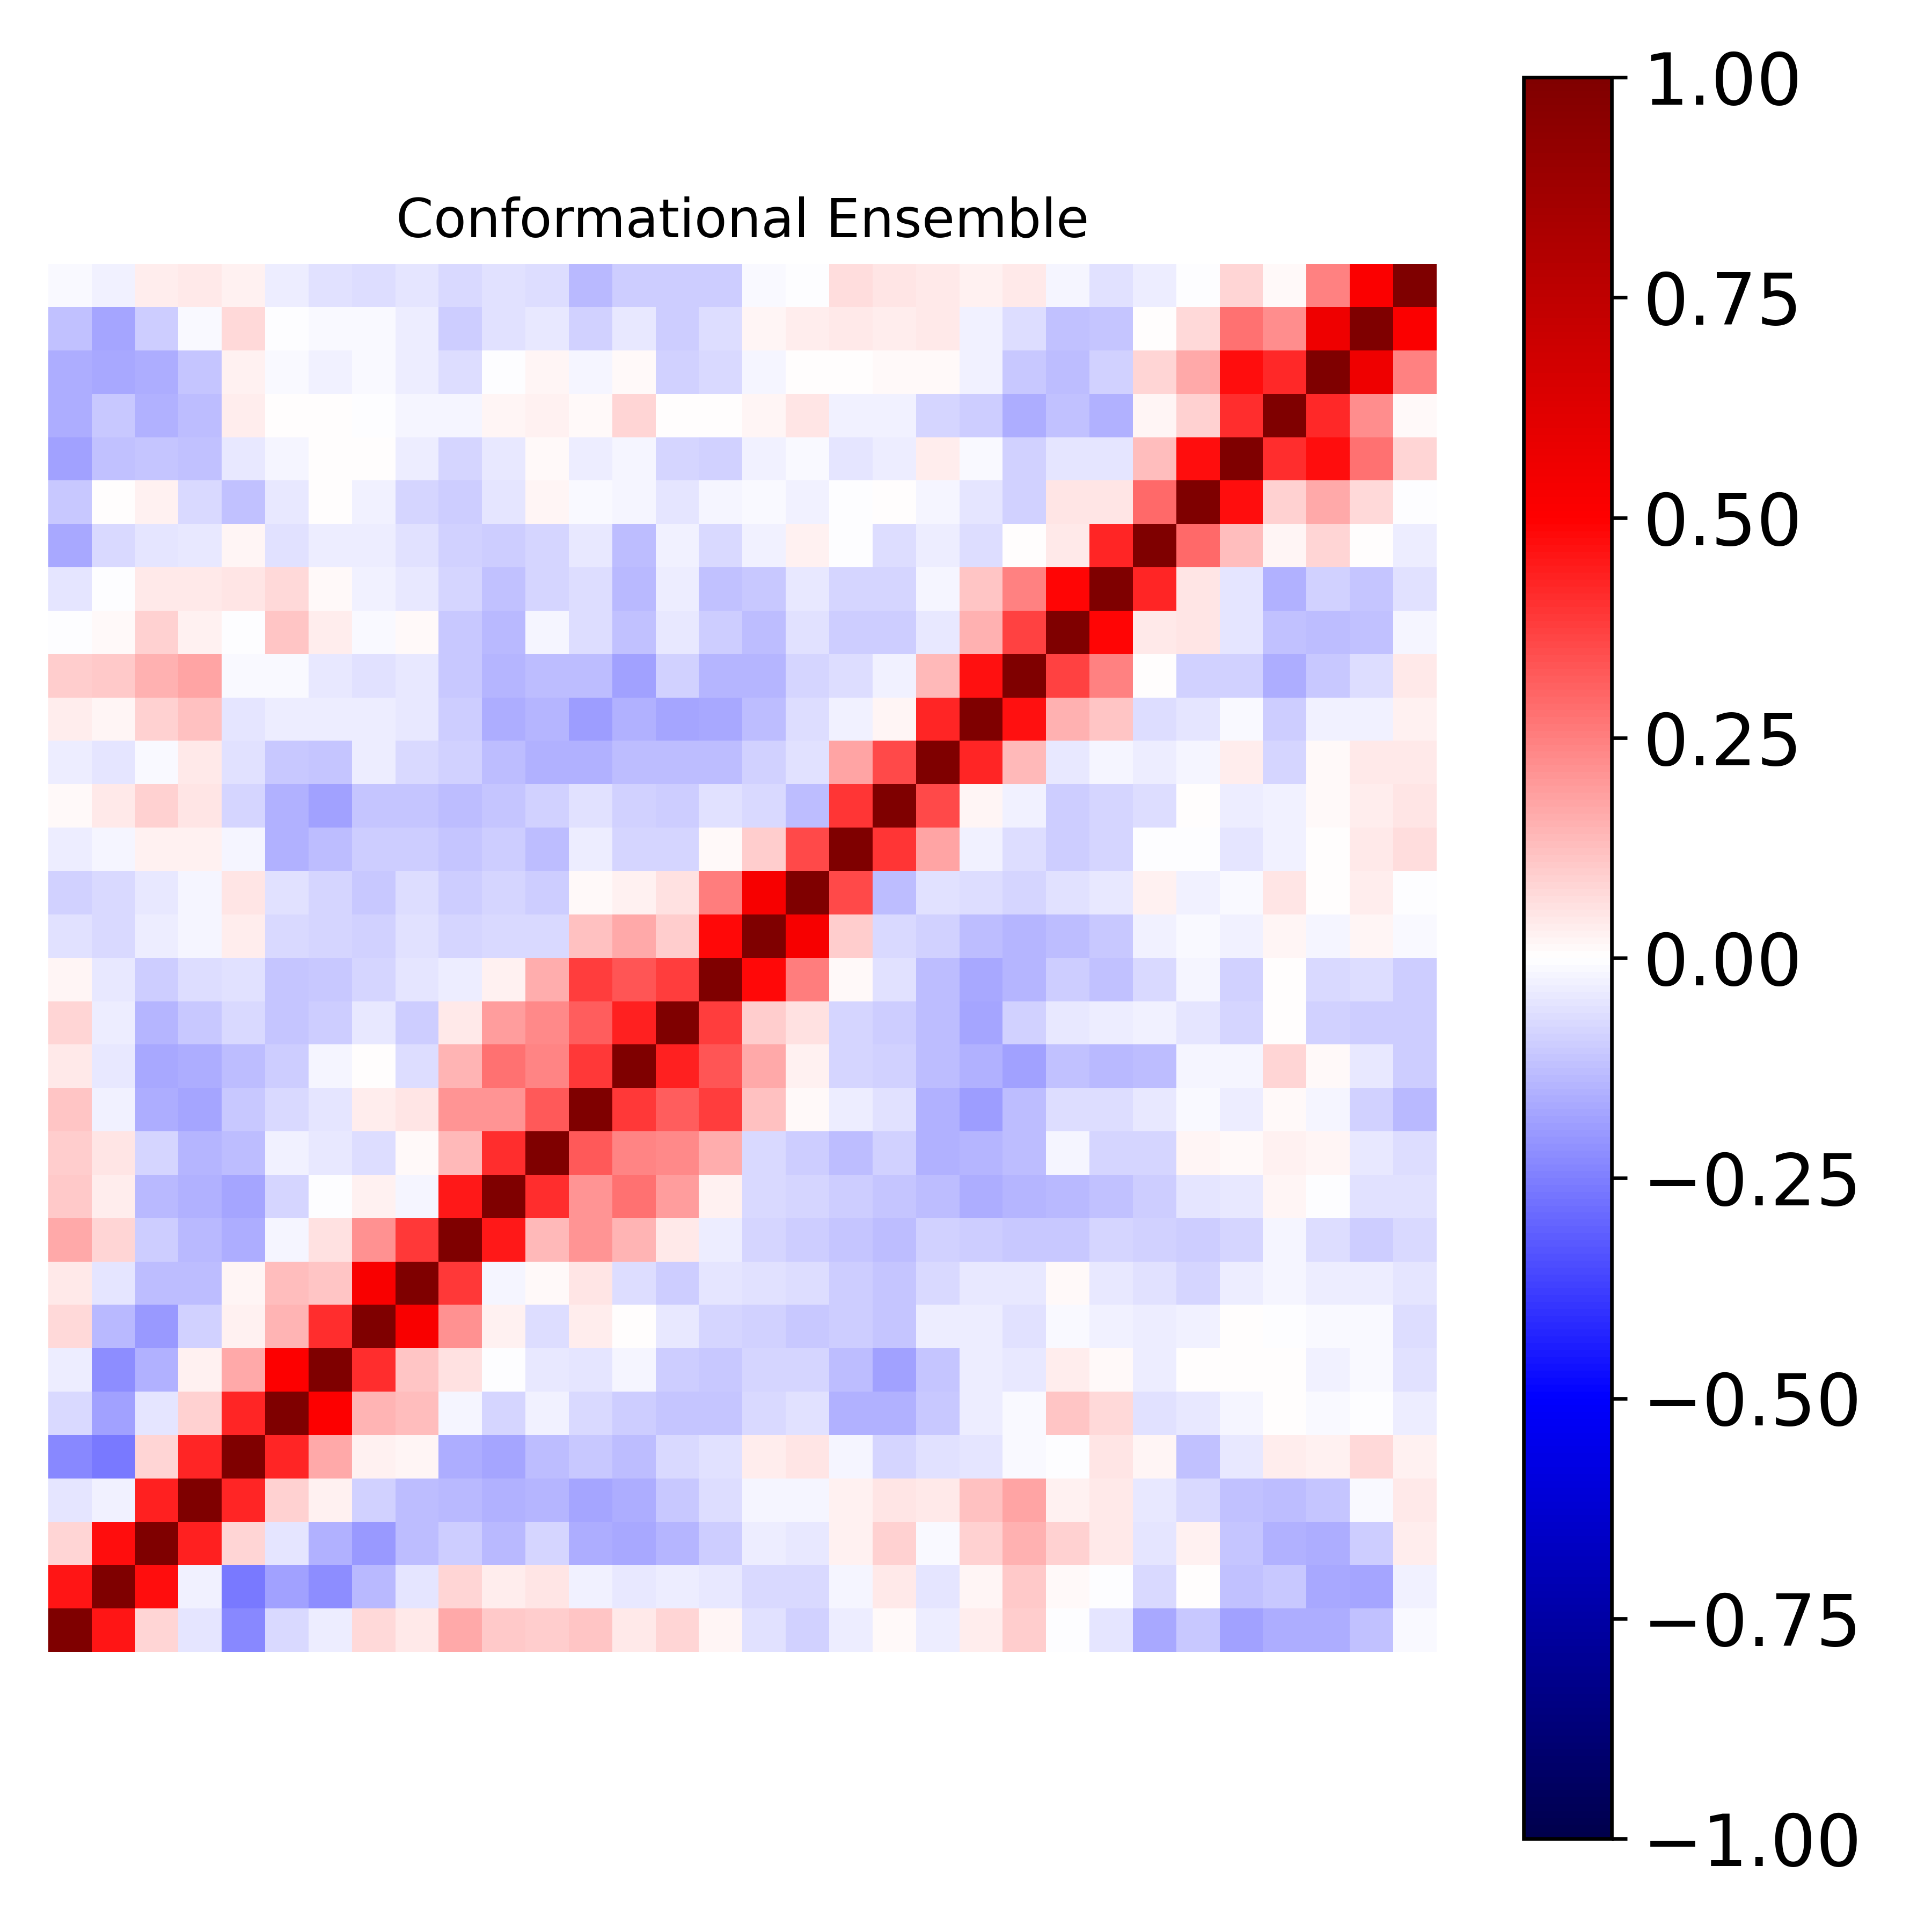

Source data for this figure (header and first rows):
1.000000000000000000e+00, 4.601506895258326013e-01, 8.552775131884603199e-02, -4.847999642325633712e-02, -2.340869193371998835e-01, -7.739945245878905589e-02, -3.900730269303919612e-02, 7.112465226728408030e-02, 3.949646692604553283e-02, 1.692651436053481673e-01, 1.049747605427134994e-01, 9.908428735242370833e-02, 1.127058628089071535e-01, 4.066260959552264742e-02, 7.986085187906455385e-02, 2.245143233333685498e-02, -5.643133417314250000e-02, -8.710659312050540726e-02, -3.288826931405607057e-02, 8.558456606650903867e-03, -3.801394075083930346e-02, 3.394787869765958366e-02, 9.739352334820512713e-02, -1.554006494909142668e-03
4.601506895258326013e-01, 1.000000000000000000e+00, 4.726240667334731249e-01, -2.731841548217789697e-02, -2.638933109658128107e-01, -1.852194729915051241e-01, -2.197181789781334216e-01, -1.330004198205127497e-01, -4.785367360779007456e-02, 8.077262127284655369e-02, 3.339920030279587559e-02, 5.102277400451284833e-02, -2.714797126786125392e-02, -4.491798331642381237e-02, -3.400438908156463297e-02, -4.217560216868930512e-02, -7.187907004333250749e-02, -7.469358075025775423e-02, -1.613958133431916270e-02, 4.215605740424958198e-02, -4.878154718792648836e-02, 2.243925164910047163e-02, 1.030998984735733703e-01, 1.556389763588586321e-02
8.552775131884603199e-02, 4.726240667334731249e-01, 1.000000000000000000e+00, 4.367715445243819938e-01, 7.895311735507112849e-02, -5.062593934111866978e-02, -1.544518370410637997e-01, -1.990742924282392634e-01, -1.303671993881850844e-01, -9.590069693144362417e-02, -1.350477486129621485e-01, -8.082268513601702231e-02, -1.583673522935723221e-01, -1.676150933180565183e-01, -1.443749147183670811e-01, -9.628710110591921778e-02, -3.750986719717676332e-02, -4.400258738532172864e-02, 2.470784548645681145e-02, 8.990047704906939385e-02, -1.227861002302032579e-02, 8.999342525273321125e-02, 1.558014681759954945e-01, 9.125587343035318488e-02
-4.847999642325633712e-02, -2.731841548217789697e-02, 4.367715445243819938e-01, 1.000000000000000000e+00, 4.239288076570139063e-01, 9.063129801819973241e-02, 2.753290377742263761e-02, -9.261268562542339378e-02, -1.254758827718178704e-01, -1.401073970652598477e-01, -1.545569613468915637e-01, -1.467305615144117448e-01, -1.763455387701561017e-01, -1.613956296356267028e-01, -1.024253104676612069e-01, -6.610131569086347136e-02, -1.601527195836090905e-02, -2.167779314241056673e-02, 2.729534571123296005e-02, 5.350804348948869776e-02, 4.295208041835670010e-02, 1.202243332387279984e-01, 1.764842890474206116e-01, 2.388018569837254551e-02
-2.340869193371998835e-01, -2.638933109658128107e-01, 7.895311735507112849e-02, 4.239288076570139063e-01, 1.000000000000000000e+00, 4.295958967849892174e-01, 1.703023221606605186e-01, 2.626909860016551218e-02, 1.917461798858424715e-02, -1.569517451466463098e-01, -1.735260691320326398e-01, -1.267824650500384565e-01, -1.018150781270279748e-01, -1.311052174154963557e-01, -7.098759493332486292e-02, -5.891393092263427084e-02, 3.421895025928507056e-02, 5.311009667924365685e-02, -2.081437337984243588e-02, -7.945831836205359544e-02, -5.826210353580855289e-02, -4.953384805027078591e-02, -1.395764734641086711e-02, -2.824119707055725102e-03
-7.739945245878905589e-02, -1.852194729915051241e-01, -5.062593934111866978e-02, 9.063129801819973241e-02, 4.295958967849892174e-01, 1.000000000000000000e+00, 5.017973463021970781e-01, 1.459954049275484222e-01, 1.274152171683506640e-01, -1.735377541428360579e-02, -8.015392417620843812e-02, -2.731079838911230906e-02, -7.647965328842916410e-02, -9.572347892392446544e-02, -1.169026449274352675e-01, -1.138469780264639852e-01, -7.535430456171682279e-02, -6.008208997297708603e-02, -1.507827111651099672e-01, -1.503601733697968457e-01, -1.087328997010259396e-01, -3.220538353147885807e-02, -8.383032366190692683e-03, 1.158930193192457964e-01
-3.900730269303919612e-02, -2.197181789781334216e-01, -1.544518370410637997e-01, 2.753290377742263761e-02, 1.703023221606605186e-01, 5.017973463021970781e-01, 1.000000000000000000e+00, 4.109877662244016405e-01, 1.168292106804185715e-01, 6.093653733678715961e-02, -4.343631253154609830e-03, -4.667447098448220671e-02, -4.750827551363882156e-02, -2.024218069228131064e-02, -9.949190642937333351e-02, -1.057304367081635804e-01, -8.161094043347753846e-02, -8.320144849722886649e-02, -1.259658618629858617e-01, -1.804256849565199772e-01, -1.159515835613619122e-01, -3.853107170732497644e-02, -4.377583262571897726e-02, 3.314573202580670813e-02
7.112465226728408030e-02, -1.330004198205127497e-01, -1.990742924282392634e-01, -9.261268562542339378e-02, 2.626909860016551218e-02, 1.459954049275484222e-01, 4.109877662244016405e-01, 1.000000000000000000e+00, 5.168540226893332257e-01, 2.171076420141944407e-01, 2.975052329401332504e-02, -6.327221145911460232e-02, 3.690322613309453964e-02, 5.715925539903687035e-03, -4.675273841744469194e-02, -7.851888703536909209e-02, -8.663913790946958793e-02, -1.034062370888039067e-01, -9.562708133829810053e-02, -1.164832336508582755e-01, -3.528141142642989003e-02, -3.141335928138531963e-02, -5.872136387157292359e-02, -1.247199542099101596e-02
3.949646692604553283e-02, -4.785367360779007456e-02, -1.303671993881850844e-01, -1.254758827718178704e-01, 1.917461798858424715e-02, 1.274152171683506640e-01, 1.168292106804185715e-01, 5.168540226893332257e-01, 1.000000000000000000e+00, 3.835029157631398844e-01, -2.320653514851752502e-02, 1.419117813815575814e-02, 5.367693967945409705e-02, -6.473414488153347857e-02, -9.936775072432299516e-02, -4.770597924262597739e-02, -6.063280910468091256e-02, -6.367104467853533512e-02, -9.980881335330142601e-02, -1.100613634987721162e-01, -7.213237233741144616e-02, -4.031153218264788007e-02, -3.985577713199683902e-02, 8.803007837013996154e-03
1.692651436053481673e-01, 8.077262127284655369e-02, -9.590069693144362417e-02, -1.401073970652598477e-01, -1.569517451466463098e-01, -1.735377541428360579e-02, 6.093653733678715961e-02, 2.171076420141944407e-01, 3.835029157631398844e-01, 1.000000000000000000e+00, 4.517346709692149909e-01, 1.345523993397828022e-01, 2.055876761378784001e-01, 1.444634482077886417e-01, 4.070173127956194098e-02, -3.219120974268201152e-02, -8.395463191214998233e-02, -9.750719633462397173e-02, -1.110971595119675109e-01, -1.255488572637641909e-01, -9.173099455312079542e-02, -9.866078011902396083e-02, -1.016621671177564273e-01, -1.091162055407415288e-01
1.049747605427134994e-01, 3.339920030279587559e-02, -1.350477486129621485e-01, -1.545569613468915637e-01, -1.735260691320326398e-01, -8.015392417620843812e-02, -4.343631253154609830e-03, 2.975052329401332504e-02, -2.320653514851752502e-02, 4.517346709692149909e-01, 1.000000000000000000e+00, 4.071906474134625031e-01, 2.035003391272585949e-01, 2.804501264246531678e-01, 1.904281334204584453e-01, 2.833347031213033843e-02, -7.649654346960668705e-02, -7.891000666236841488e-02, -9.451086154938959094e-02, -1.147702856977979580e-01, -1.310413236860031305e-01, -1.582723086159496528e-01, -1.472483701099673581e-01, -1.399147747315836188e-01
9.908428735242370833e-02, 5.102277400451284833e-02, -8.082268513601702231e-02, -1.467305615144117448e-01, -1.267824650500384565e-01, -2.731079838911230906e-02, -4.667447098448220671e-02, -6.327221145911460232e-02, 1.419117813815575814e-02, 1.345523993397828022e-01, 4.071906474134625031e-01, 1.000000000000000000e+00, 3.230539079932798763e-01, 2.349512459111385010e-01, 2.267685965344158894e-01, 1.628993318470993712e-01, -7.571153947161117503e-02, -9.820298090306929517e-02, -1.258422743260934618e-01, -8.618203587418486744e-02, -1.523529673684849983e-01, -1.449382075681284743e-01, -1.322802309440687663e-01, -2.029416911796873974e-02
1.127058628089071535e-01, -2.714797126786125392e-02, -1.583673522935723221e-01, -1.763455387701561017e-01, -1.018150781270279748e-01, -7.647965328842916410e-02, -4.750827551363882156e-02, 3.690322613309453964e-02, 5.367693967945409705e-02, 2.055876761378784001e-01, 2.035003391272585949e-01, 3.230539079932798763e-01, 1.000000000000000000e+00, 3.828279345808415779e-01, 3.133214290815823366e-01, 3.809285555953968450e-01, 1.233483280683878164e-01, 1.129311463363738381e-02, -3.347493585388025550e-02, -6.082349921283688315e-02, -1.505748137995720215e-01, -1.908313344312890514e-01, -1.267698076667430618e-01, -6.253261688747259461e-02
4.066260959552264742e-02, -4.491798331642381237e-02, -1.676150933180565183e-01, -1.613956296356267028e-01, -1.311052174154963557e-01, -9.572347892392446544e-02, -2.024218069228131064e-02, 5.715925539903687035e-03, -6.473414488153347857e-02, 1.444634482077886417e-01, 2.804501264246531678e-01, 2.349512459111385010e-01, 3.828279345808415779e-01, 1.000000000000000000e+00, 4.365274278072006076e-01, 3.308607007574160264e-01, 1.708429829483461837e-01, 2.782542399916919373e-02, -8.444858854159617567e-02, -8.865323022945151288e-02, -1.309441934489016801e-01, -1.520716322693225209e-01, -1.811507403787996073e-01, -1.176311856388935206e-01
7.986085187906455385e-02, -3.400438908156463297e-02, -1.443749147183670811e-01, -1.024253104676612069e-01, -7.098759493332486292e-02, -1.169026449274352675e-01, -9.949190642937333351e-02, -4.675273841744469194e-02, -9.936775072432299516e-02, 4.070173127956194098e-02, 1.904281334204584453e-01, 2.267685965344158894e-01, 3.133214290815823366e-01, 4.365274278072006076e-01, 1.000000000000000000e+00, 3.815782687755869262e-01, 9.904507426294660577e-02, 5.873797719081404883e-02, -7.875410757044710996e-02, -9.865148456680521150e-02, -1.318959232756332089e-01, -1.765983841301875801e-01, -9.307223401325927237e-02, -4.291043039927715935e-02
2.245143233333685498e-02, -4.217560216868930512e-02, -9.628710110591921778e-02, -6.610131569086347136e-02, -5.891393092263427084e-02, -1.138469780264639852e-01, -1.057304367081635804e-01, -7.851888703536909209e-02, -4.770597924262597739e-02, -3.219120974268201152e-02, 2.833347031213033843e-02, 1.628993318470993712e-01, 3.809285555953968450e-01, 3.308607007574160264e-01, 3.815782687755869262e-01, 1.000000000000000000e+00, 4.786787412200838587e-01, 2.518162333529039287e-01, 1.505015246505814544e-02, -5.640612414578266565e-02, -1.309709961837369208e-01, -1.708193478667162646e-01, -1.451540781530795410e-01, -9.640961963138285074e-02
-5.643133417314250000e-02, -7.187907004333250749e-02, -3.750986719717676332e-02, -1.601527195836090905e-02, 3.421895025928507056e-02, -7.535430456171682279e-02, -8.161094043347753846e-02, -8.663913790946958793e-02, -6.063280910468091256e-02, -8.395463191214998233e-02, -7.649654346960668705e-02, -7.571153947161117503e-02, 1.233483280683878164e-01, 1.708429829483461837e-01, 9.904507426294660577e-02, 4.786787412200838587e-01, 1.000000000000000000e+00, 5.264329477051481465e-01, 1.005764172403306456e-01, -7.141473817754134812e-02, -9.313639509083732060e-02, -1.284138096932550821e-01, -1.439291988309935877e-01, -1.307385171447044414e-01
-8.710659312050540726e-02, -7.469358075025775423e-02, -4.400258738532172864e-02, -2.167779314241056673e-02, 5.311009667924365685e-02, -6.008208997297708603e-02, -8.320144849722886649e-02, -1.034062370888039067e-01, -6.367104467853533512e-02, -9.750719633462397173e-02, -7.891000666236841488e-02, -9.820298090306929517e-02, 1.129311463363738381e-02, 2.782542399916919373e-02, 5.873797719081404883e-02, 2.518162333529039287e-01, 5.264329477051481465e-01, 1.000000000000000000e+00, 3.519293923782972899e-01, -1.253787023932616262e-01, -6.220548899722312675e-02, -6.754543806140116124e-02, -8.528788930464718809e-02, -6.081939717118793609e-02
-3.288826931405607057e-02, -1.613958133431916270e-02, 2.470784548645681145e-02, 2.729534571123296005e-02, -2.081437337984243588e-02, -1.507827111651099672e-01, -1.259658618629858617e-01, -9.562708133829810053e-02, -9.980881335330142601e-02, -1.110971595119675109e-01, -9.451086154938959094e-02, -1.258422743260934618e-01, -3.347493585388025550e-02, -8.444858854159617567e-02, -7.875410757044710996e-02, 1.505015246505814544e-02, 1.005764172403306456e-01, 3.519293923782972899e-01, 1.000000000000000000e+00, 3.959029861978245468e-01, 1.770315493289113251e-01, -2.785707550547537187e-02, -6.573161795872832502e-02, -9.575951031303850391e-02
8.558456606650903867e-03, 4.215605740424958198e-02, 8.990047704906939385e-02, 5.350804348948869776e-02, -7.945831836205359544e-02, -1.503601733697968457e-01, -1.804256849565199772e-01, -1.164832336508582755e-01, -1.100613634987721162e-01, -1.255488572637641909e-01, -1.147702856977979580e-01, -8.618203587418486744e-02, -6.082349921283688315e-02, -8.865323022945151288e-02, -9.865148456680521150e-02, -5.640612414578266565e-02, -7.141473817754134812e-02, -1.253787023932616262e-01, 3.959029861978245468e-01, 1.000000000000000000e+00, 3.583222966021324951e-01, 2.116857095123785004e-02, -3.015770058028534664e-02, -1.006795611331113699e-01
-3.801394075083930346e-02, -4.878154718792648836e-02, -1.227861002302032579e-02, 4.295208041835670010e-02, -5.826210353580855289e-02, -1.087328997010259396e-01, -1.159515835613619122e-01, -3.528141142642989003e-02, -7.213237233741144616e-02, -9.173099455312079542e-02, -1.310413236860031305e-01, -1.523529673684849983e-01, -1.505748137995720215e-01, -1.309441934489016801e-01, -1.318959232756332089e-01, -1.309709961837369208e-01, -9.313639509083732060e-02, -6.220548899722312675e-02, 1.770315493289113251e-01, 3.583222966021324951e-01, 1.000000000000000000e+00, 4.218898053955061345e-01, 1.378615614061821926e-01, -4.599394044380567675e-02
3.394787869765958366e-02, 2.243925164910047163e-02, 8.999342525273321125e-02, 1.202243332387279984e-01, -4.953384805027078591e-02, -3.220538353147885807e-02, -3.853107170732497644e-02, -3.141335928138531963e-02, -4.031153218264788007e-02, -9.866078011902396083e-02, -1.582723086159496528e-01, -1.449382075681284743e-01, -1.908313344312890514e-01, -1.520716322693225209e-01, -1.765983841301875801e-01, -1.708193478667162646e-01, -1.284138096932550821e-01, -6.754543806140116124e-02, -2.785707550547537187e-02, 2.116857095123785004e-02, 4.218898053955061345e-01, 1.000000000000000000e+00, 4.620554273822247149e-01, 1.497200063263485204e-01
9.739352334820512713e-02, 1.030998984735733703e-01, 1.558014681759954945e-01, 1.764842890474206116e-01, -1.395764734641086711e-02, -8.383032366190692683e-03, -4.377583262571897726e-02, -5.872136387157292359e-02, -3.985577713199683902e-02, -1.016621671177564273e-01, -1.472483701099673581e-01, -1.322802309440687663e-01, -1.267698076667430618e-01, -1.811507403787996073e-01, -9.307223401325927237e-02, -1.451540781530795410e-01, -1.439291988309935877e-01, -8.528788930464718809e-02, -6.573161795872832502e-02, -3.015770058028534664e-02, 1.378615614061821926e-01, 4.620554273822247149e-01, 1.000000000000000000e+00, 3.709085356872547368e-01
-1.554006494909142668e-03, 1.556389763588586321e-02, 9.125587343035318488e-02, 2.388018569837254551e-02, -2.824119707055725102e-03, 1.158930193192457964e-01, 3.314573202580670813e-02, -1.247199542099101596e-02, 8.803007837013996154e-03, -1.091162055407415288e-01, -1.399147747315836188e-01, -2.029416911796873974e-02, -6.253261688747259461e-02, -1.176311856388935206e-01, -4.291043039927715935e-02, -9.640961963138285074e-02, -1.307385171447044414e-01, -6.081939717118793609e-02, -9.575951031303850391e-02, -1.006795611331113699e-01, -4.599394044380567675e-02, 1.497200063263485204e-01, 3.709085356872547368e-01, 1.000000000000000000e+00
-5.311597041943110636e-02, -5.982656981870018709e-03, 4.388492365493039393e-02, 4.057287277324038433e-02, 5.282833383176064462e-02, 7.473894062421751472e-02, 1.352840874887953175e-02, -2.685829857241544064e-02, -4.478199783399899186e-02, -8.535233889316616585e-02, -1.185838844194256891e-01, -8.195298950296964202e-02, -6.763956839110232822e-02, -1.355052424163664393e-01, -3.198478987405323215e-02, -1.187703290756117191e-01, -1.090904590169399224e-01, -4.460803360233189102e-02, -7.910106737220007345e-02, -8.339719450305187187e-02, -2.190827987777370714e-02, 1.138499056649910218e-01, 2.457495627840734775e-01, 4.870288350864321325e-01
-1.648886052635850918e-01, -7.146796569536091603e-02, -4.696024063491786860e-02, -4.302882140233971198e-02, 1.613592072849669851e-02, -5.813140133719077451e-02, -3.709959145683067866e-02, -3.230647264164607235e-02, -5.528451158417119204e-02, -9.145166133419325993e-02, -1.001335223935011370e-01, -8.510520868324027155e-02, -4.295590085000779157e-02, -1.322870925171874823e-01, -2.570413713212204784e-02, -7.643036168100807159e-02, -2.979243729588663264e-02, 2.811369456262692579e-02, -5.187408991291897649e-03, -6.357247058975279419e-02, -3.636580198309653095e-02, -6.983800385311789150e-02, 2.376679256314558585e-03, 4.616359681231661793e-02
-1.027742634048839643e-01, 1.544279093712809178e-03, 2.793530610280340123e-02, -7.048640364712012440e-02, -1.219936914321861632e-01, -4.638660939410697848e-02, 3.182913808050136673e-03, -2.496429682955083121e-02, -7.833264144106283355e-02, -9.907979535823993600e-02, -4.791480783086218831e-02, 1.582680569784671726e-02, -8.240569717543087119e-03, -1.606837055207270548e-02, -4.922341096898467244e-02, -2.341607698424263626e-02, -1.276307138841413676e-02, -2.399467487591155218e-02, -1.371388311409774943e-04, 6.118718773416266347e-03, -1.801683415210130618e-02, -5.436241925226861782e-02, -8.879120913976816520e-02, 4.881677536008757756e-02
-1.800045176764814292e-01, -1.242307850153270971e-01, -1.157628204511462477e-01, -1.190619779239692339e-01, -4.076590713127863780e-02, -2.341276101168885196e-02, 3.514584060247638326e-03, 7.492580671210903251e-03, -3.153285388662972061e-02, -8.587645463743832919e-02, -4.384311984208657392e-02, 1.151928607265331750e-02, -3.844314311504114928e-02, -2.075446139841298498e-02, -8.078592750857721549e-02, -8.773325844432401655e-02, -2.588745033365302817e-02, -9.772009140037349675e-03, -5.306845912180036678e-02, -3.770223562081277680e-02, 3.213086085183436413e-02, -1.115386098703114760e-02, -9.107320985601725927e-02, -5.227406117719234080e-02
-1.585045059837983938e-01, -1.032479798627371631e-01, -1.551110297647952385e-01, -1.252828355365035173e-01, 3.237566700676547393e-02, 2.966370565214665727e-03, 7.471237366546731699e-03, -4.452348992617012093e-03, -2.239917536264690243e-02, -2.085243374507959185e-02, 2.250320732818870267e-02, 3.013662924488050635e-02, 1.037206838904611295e-02, 8.509111199095001354e-02, 5.130426316320025291e-03, 6.262717875708380920e-03, 1.701098847723962401e-02, 5.401262592356093767e-02, -2.525701199915300968e-02, -2.790055252094495591e-02, -7.822440494888288631e-02, -9.948077676092127730e-02, -1.598769701086013573e-01, -1.178560508275416224e-01
-1.595233337890943071e-01, -1.702675517870401722e-01, -1.606306530308153624e-01, -1.165849184958013957e-01, 3.075598072925317741e-02, -1.060552758471199238e-02, -2.878387574053521344e-02, -1.202282369931046736e-02, -3.528849739871314783e-02, -6.443977788554308694e-02, -1.949319864596391364e-03, 1.576849929832242411e-02, -1.673026750086373249e-02, 1.081454593285888915e-02, -9.027125170621240480e-02, -7.492419679410934619e-02, -1.726570715190829663e-02, 1.692940951765234750e-03, 1.110481574420709751e-03, 1.229158320896944941e-02, 1.028368432193761672e-02, -2.815988691067459332e-02, -1.082666113562846533e-01, -1.298596128549071305e-01
-1.225027516371915426e-01, -1.744541029903560470e-01, -1.003112058479092294e-01, -1.514450476692026822e-02, 7.366310531039237108e-02, -4.436517983772423832e-03, -8.932740903501096633e-03, -1.007039818695630758e-02, -3.840974641544115525e-02, -9.860424429319976369e-02, -5.680125830921571584e-02, -4.605014378739381159e-02, -8.782332332265284369e-02, -4.597509147461874279e-02, -9.647166413260600815e-02, -6.658568915958759660e-02, 1.897002961935956994e-02, 3.604890765755468934e-02, 3.934910158807804897e-02, 3.768713190358940340e-02, 3.912365279625120568e-02, -2.419461864056580980e-02, -6.325800639645974555e-02, -1.215284694633736312e-01
-8.746841533553864276e-03, -3.102829208566075872e-02, 3.455660489442136107e-02, 4.009374527636454938e-02, 2.732926761300109170e-02, -3.489757260987088466e-02, -5.929777856612926390e-02, -6.686287133531206017e-02, -4.873159277918152898e-02, -7.791537947008761456e-02, -5.659114781995561866e-02, -6.258665904016204318e-02, -1.329495659643310235e-01, -9.563064716092180284e-02, -9.693448183401381923e-02, -1.006120685267843512e-01, -1.115269963758107157e-02, -2.111943032576074728e-04, 6.531530902277001005e-02, 4.854603178642709349e-02, 4.477445636071055585e-02, 3.115391971352346120e-02, 4.616798898034810833e-02, -2.172704776803453808e-02
